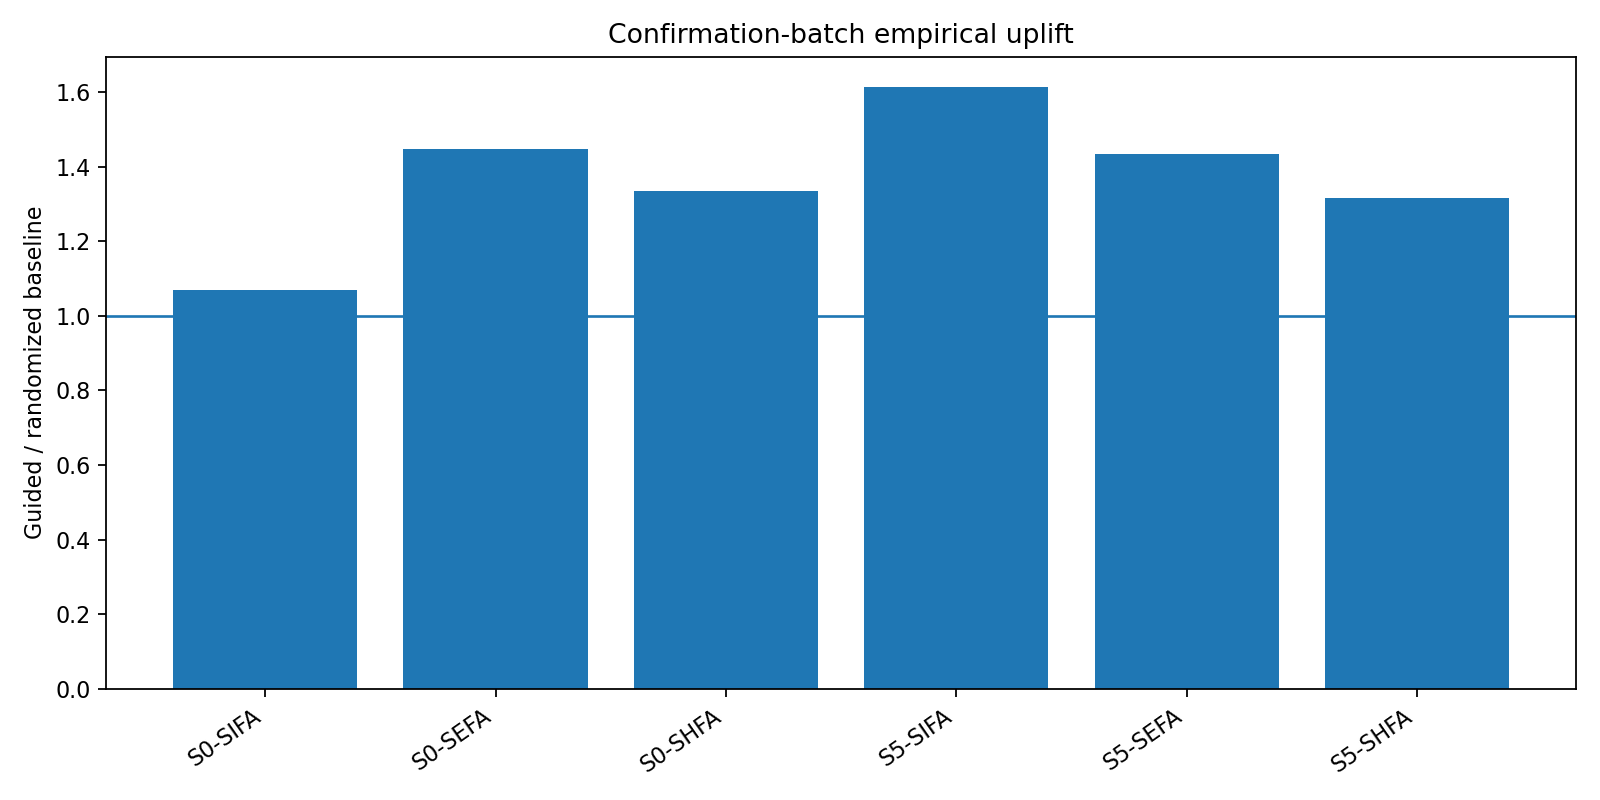

Values plotted in this chart, from the file beside it:
target_sbox, objective, guided_count, baseline_count, guided_value, baseline_value, absolute_lift, uplift_ratio, absolute_lift_ci95_low, absolute_lift_ci95_high, uplift_ratio_ci95_low, uplift_ratio_ci95_high
S0, SIFA, 525, 210, 0.219, 0.2048, 0.01429, 1.07, -0.03643, 0.06397, 0.8587, 1.431
S0, SEFA, 525, 210, 0.5238, 0.3619, 0.1619, 1.447, 0.07428, 0.2488, 1.181, 1.796
S0, SHFA, 450, 180, 0.7701, 0.5771, 0.1929, 1.334, 0.07773, 0.3112, 1.12, 1.64
S5, SIFA, 525, 210, 0.2152, 0.1333, 0.0819, 1.614, 0.03221, 0.135, 1.205, 2.408
S5, SEFA, 525, 210, 0.5467, 0.381, 0.1657, 1.435, 0.08313, 0.2458, 1.186, 1.793
S5, SHFA, 450, 180, 0.7046, 0.5355, 0.1692, 1.316, 0.08548, 0.2592, 1.149, 1.549
